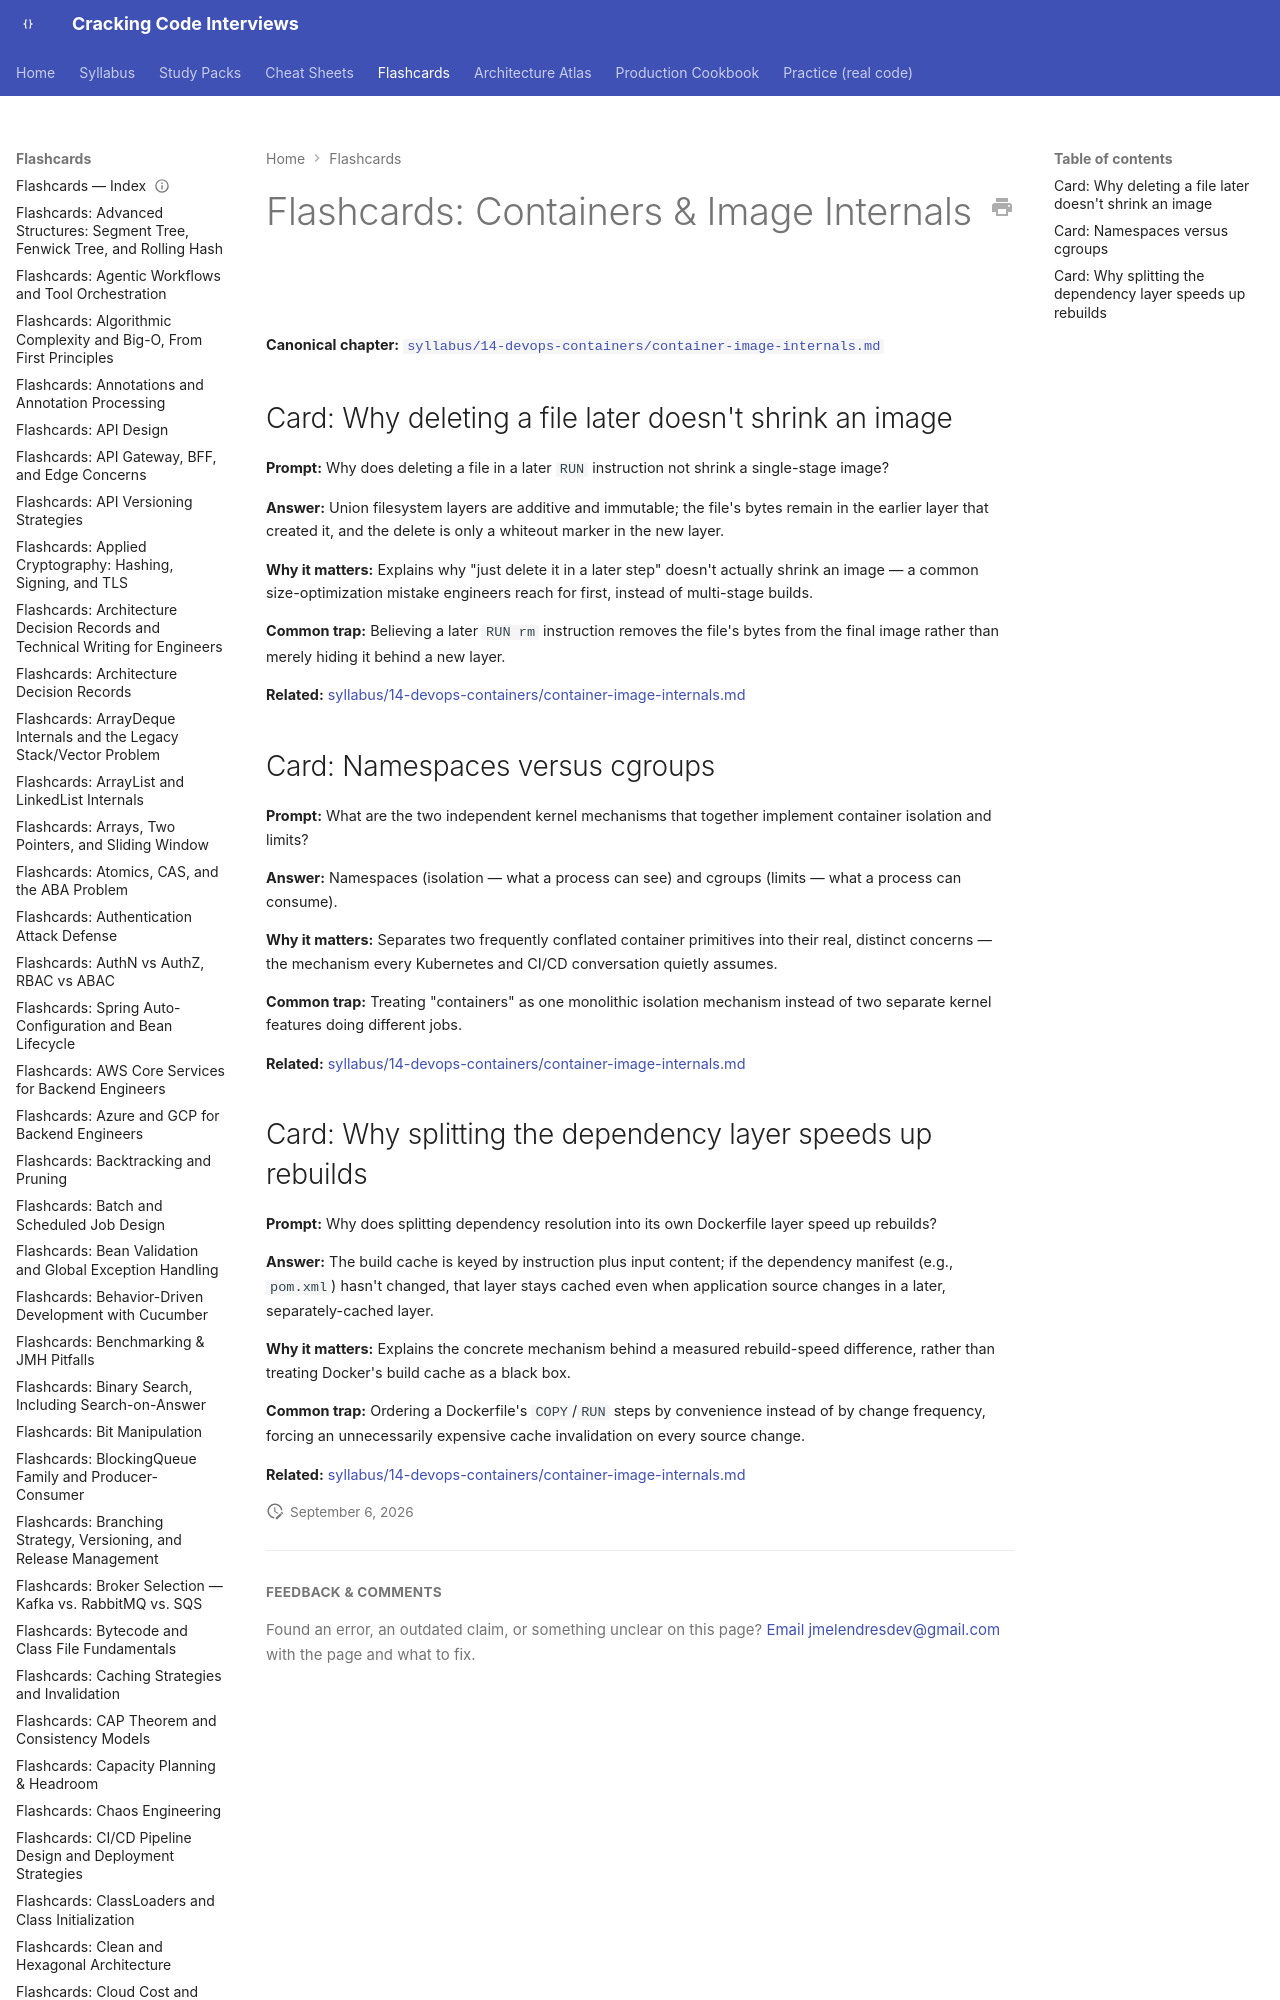

repository: JuanMelendres/cracking-code-interviews · page: flashcards/container-image-internals/index.html · generator: mkdocs

---
title: "Flashcards: Containers & Image Internals"
slug: container-image-internals
document_type: flashcard-deck
domain: cloud
topic_id: T-1001
canonical: ../syllabus/14-devops-containers/container-image-internals.md
last_updated: 2026-09-01
---
